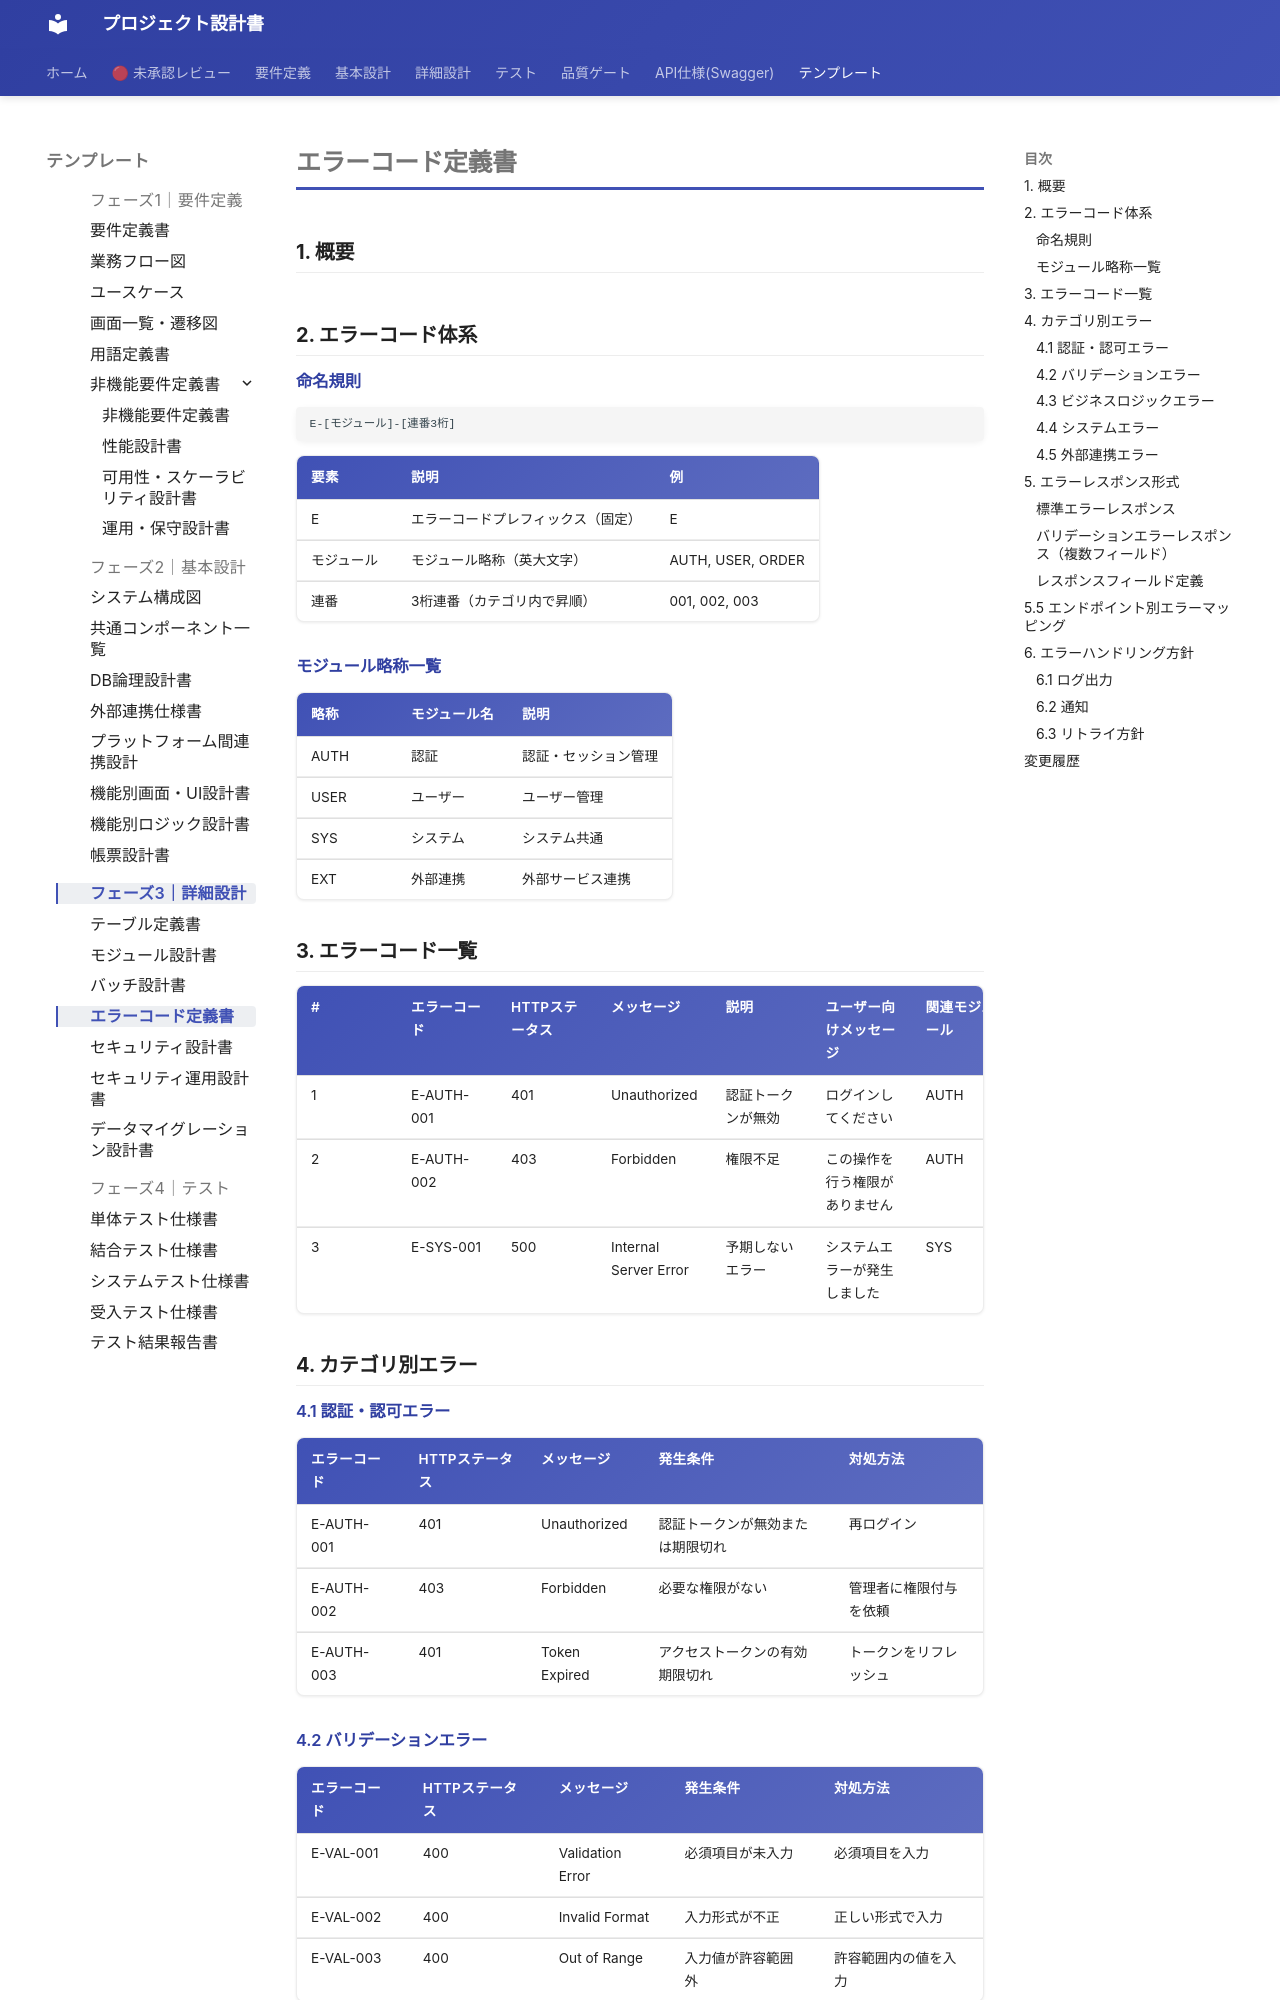

repository: itadaaany/kakomondojo-anki-docs · page: templates/phase3/error-codes/index.html · generator: mkdocs

# エラーコード定義書

<!-- AI: このテンプレートを使ってエラーコード定義書を生成してください。
- docs/requirements/ の要件定義書と各モジュール設計書を参照し、全エラーを網羅すること
- エラーコード体系を統一し、モジュール・カテゴリで分類すること
- ユーザー向けメッセージと開発者向けメッセージを分離すること
- HTTPステータスコードとの対応を明確にすること
-->

## 1. 概要

<!-- AI: エラーコード定義書の対象範囲・目的を2〜3文で記述してください -->

## 2. エラーコード体系

<!-- AI: プロジェクトで採用するエラーコード命名規則を記述してください -->

### 命名規則

```
E-[モジュール]-[連番3桁]
```

| 要素 | 説明 | 例 |
|------|------|-----|
| E | エラーコードプレフィックス（固定） | E |
| モジュール | モジュール略称（英大文字） | AUTH, USER, ORDER |
| 連番 | 3桁連番（カテゴリ内で昇順） | 001, 002, 003 |

### モジュール略称一覧

<!-- AI: プロジェクトの全モジュールに対応する略称を定義してください -->

| 略称 | モジュール名 | 説明 |
|------|------------|------|
| AUTH | 認証 | 認証・セッション管理 |
| USER | ユーザー | ユーザー管理 |
| SYS | システム | システム共通 |
| EXT | 外部連携 | 外部サービス連携 |

## 3. エラーコード一覧

<!-- AI: 全エラーコードを一覧にしてください。漏れがないよう全モジュールの設計書を参照すること -->

| # | エラーコード | HTTPステータス | メッセージ | 説明 | ユーザー向けメッセージ | 関連モジュール |
|---|-----------|--------------|----------|------|-------------------|-------------|
| 1 | E-AUTH-001 | 401 | Unauthorized | 認証トークンが無効 | ログインしてください | AUTH |
| 2 | E-AUTH-002 | 403 | Forbidden | 権限不足 | この操作を行う権限がありません | AUTH |
| 3 | E-SYS-001 | 500 | Internal Server Error | 予期しないエラー | システムエラーが発生しました | SYS |

## 4. カテゴリ別エラー

### 4.1 認証・認可エラー

<!-- AI: 認証・認可に関するエラーを網羅してください -->

| エラーコード | HTTPステータス | メッセージ | 発生条件 | 対処方法 |
|-----------|--------------|----------|---------|---------|
| E-AUTH-001 | 401 | Unauthorized | 認証トークンが無効または期限切れ | 再ログイン |
| E-AUTH-002 | 403 | Forbidden | 必要な権限がない | 管理者に権限付与を依頼 |
| E-AUTH-003 | 401 | Token Expired | アクセストークンの有効期限切れ | トークンをリフレッシュ |

### 4.2 バリデーションエラー

<!-- AI: 入力バリデーションに関するエラーを網羅してください -->

| エラーコード | HTTPステータス | メッセージ | 発生条件 | 対処方法 |
|-----------|--------------|----------|---------|---------|
| E-VAL-001 | 400 | Validation Error | 必須項目が未入力 | 必須項目を入力 |
| E-VAL-002 | 400 | Invalid Format | 入力形式が不正 | 正しい形式で入力 |
| E-VAL-003 | 400 | Out of Range | 入力値が許容範囲外 | 許容範囲内の値を入力 |
